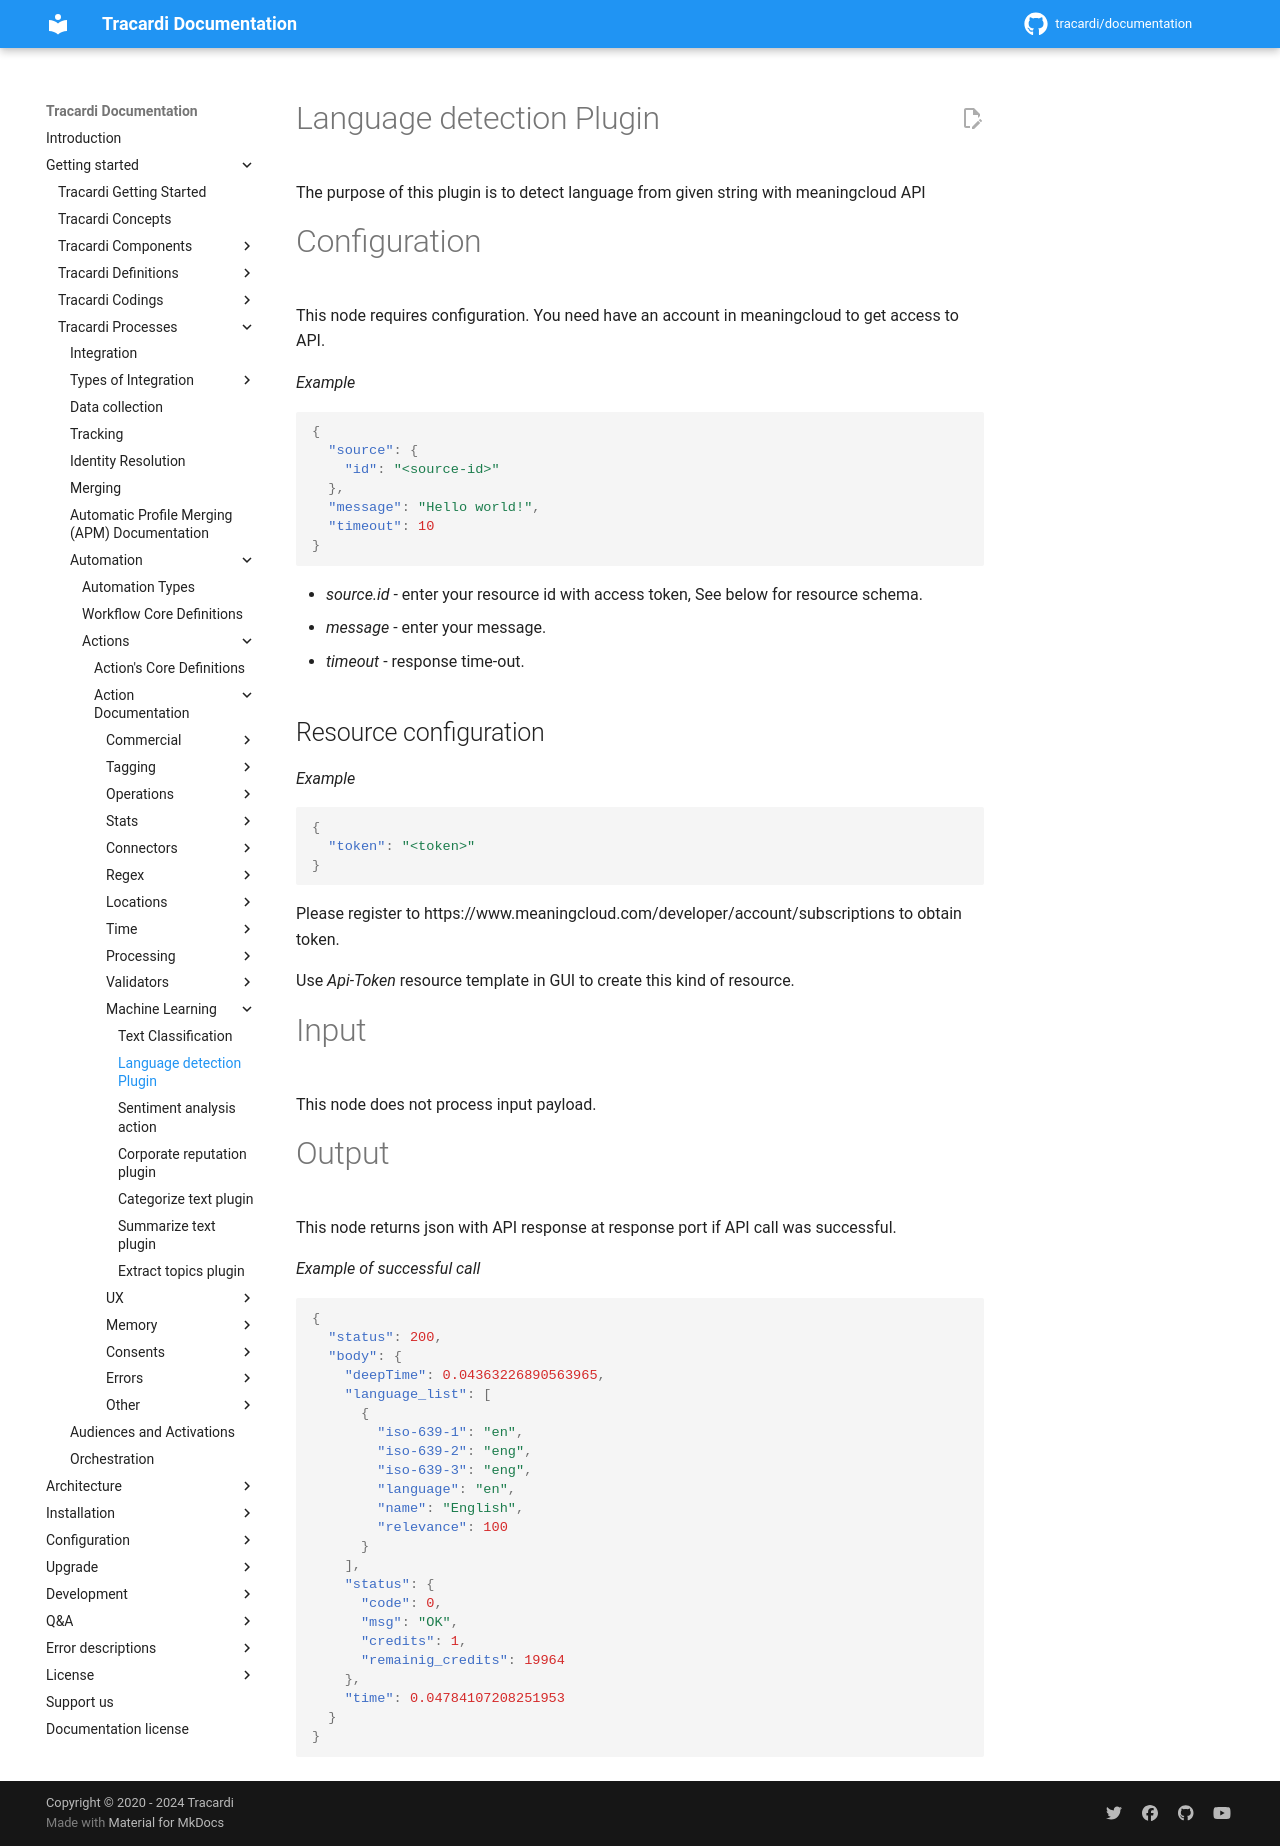

repository: Tracardi/documentation · page: 1.1.x/getting_started/processes/workflow/actions/lang_detection_action/index.html · generator: mkdocs

# Language detection Plugin

The purpose of this plugin is to detect language from given string with meaningcloud API

# Configuration

This node requires configuration. You need have an account in meaningcloud to get access to API.

*Example*

```json
{
  "source": {
    "id": "<source-id>"
  },
  "message": "Hello world!",
  "timeout": 10
}
```

* *source.id* - enter your resource id with access token, See below for resource schema.
* *message* - enter your message.
* *timeout* - response time-out.

## Resource configuration

*Example*

```json
{
  "token": "<token>"
}
```

Please register to https://www.meaningcloud.com/developer/account/subscriptions to obtain token.

Use *Api-Token* resource template in GUI to create this kind of resource.

# Input

This node does not process input payload.

# Output

This node returns json with API response at response port if API call was successful.

*Example of successful call*

```json
{
  "status": 200,
  "body": {
    "deepTime": 0.04363226890563965,
    "language_list": [
      {
        "iso-639-1": "en",
        "iso-639-2": "eng",
        "iso-639-3": "eng",
        "language": "en",
        "name": "English",
        "relevance": 100
      }
    ],
    "status": {
      "code": 0,
      "msg": "OK",
      "credits": 1,
      "remainig_credits": 19964
    },
    "time": 0.04784107208251953
  }
}
```
